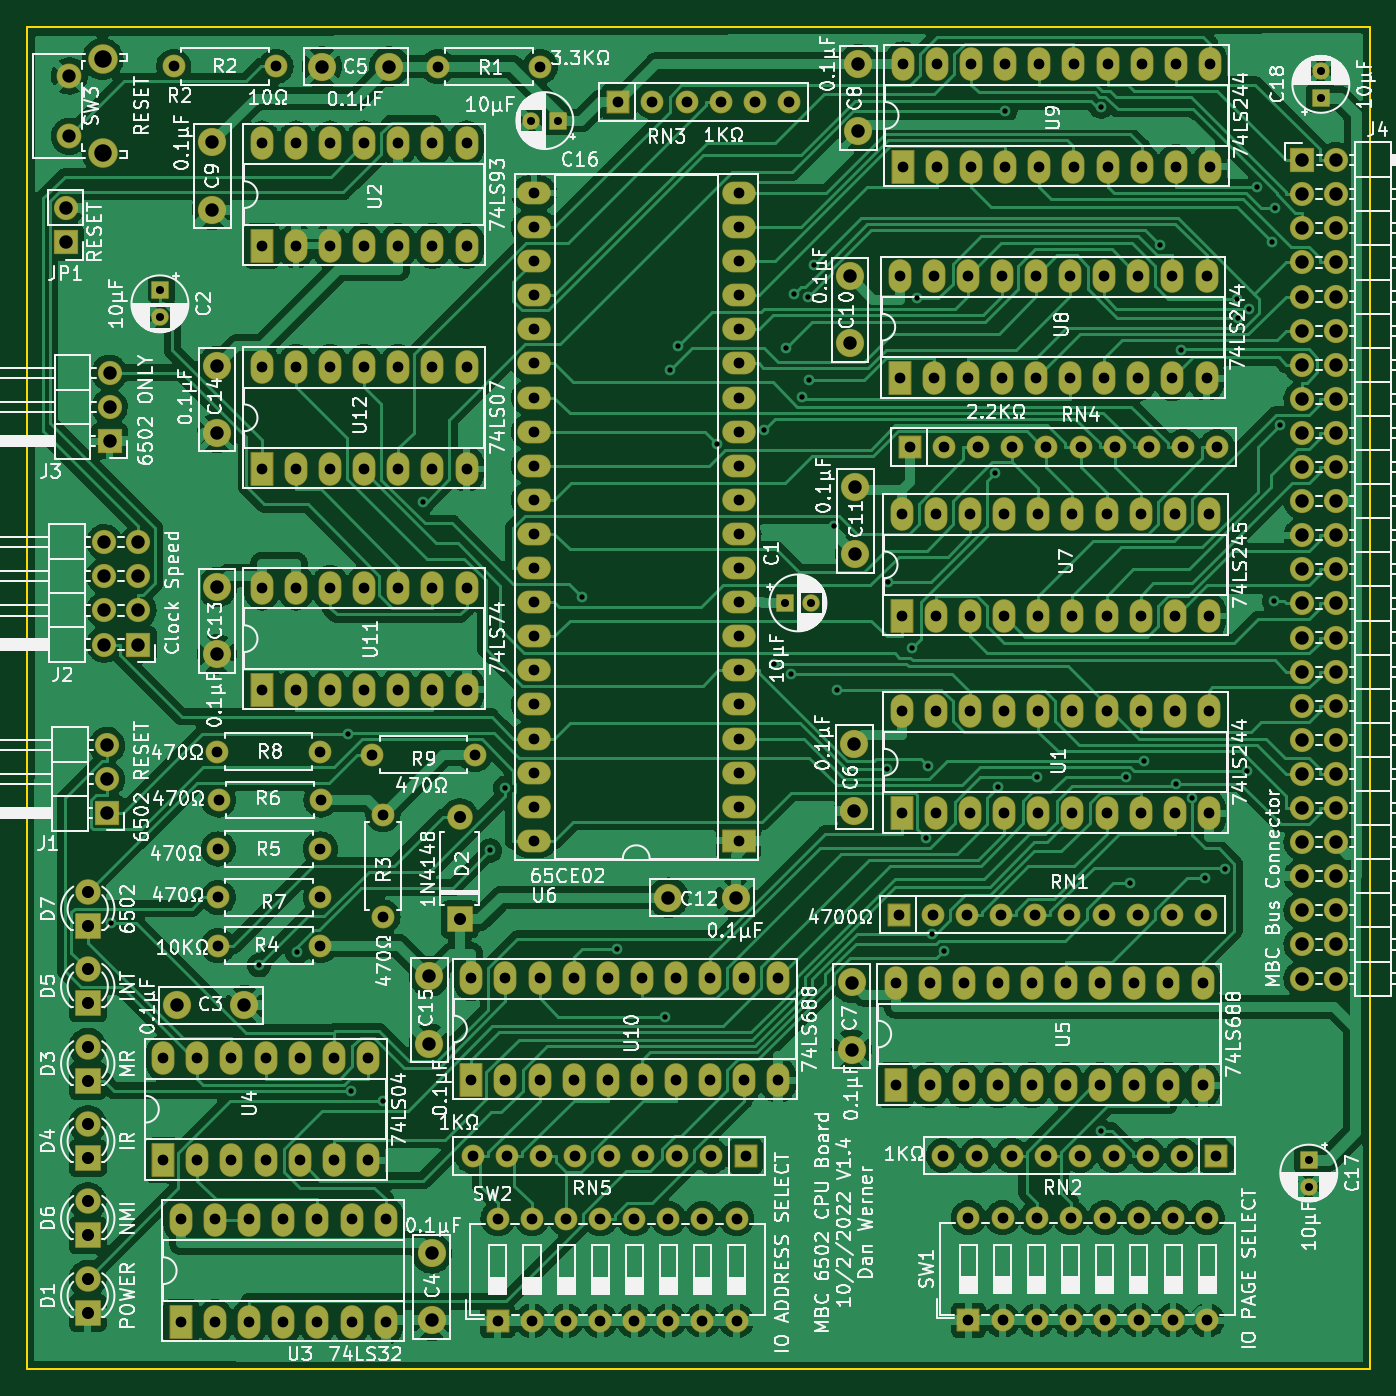
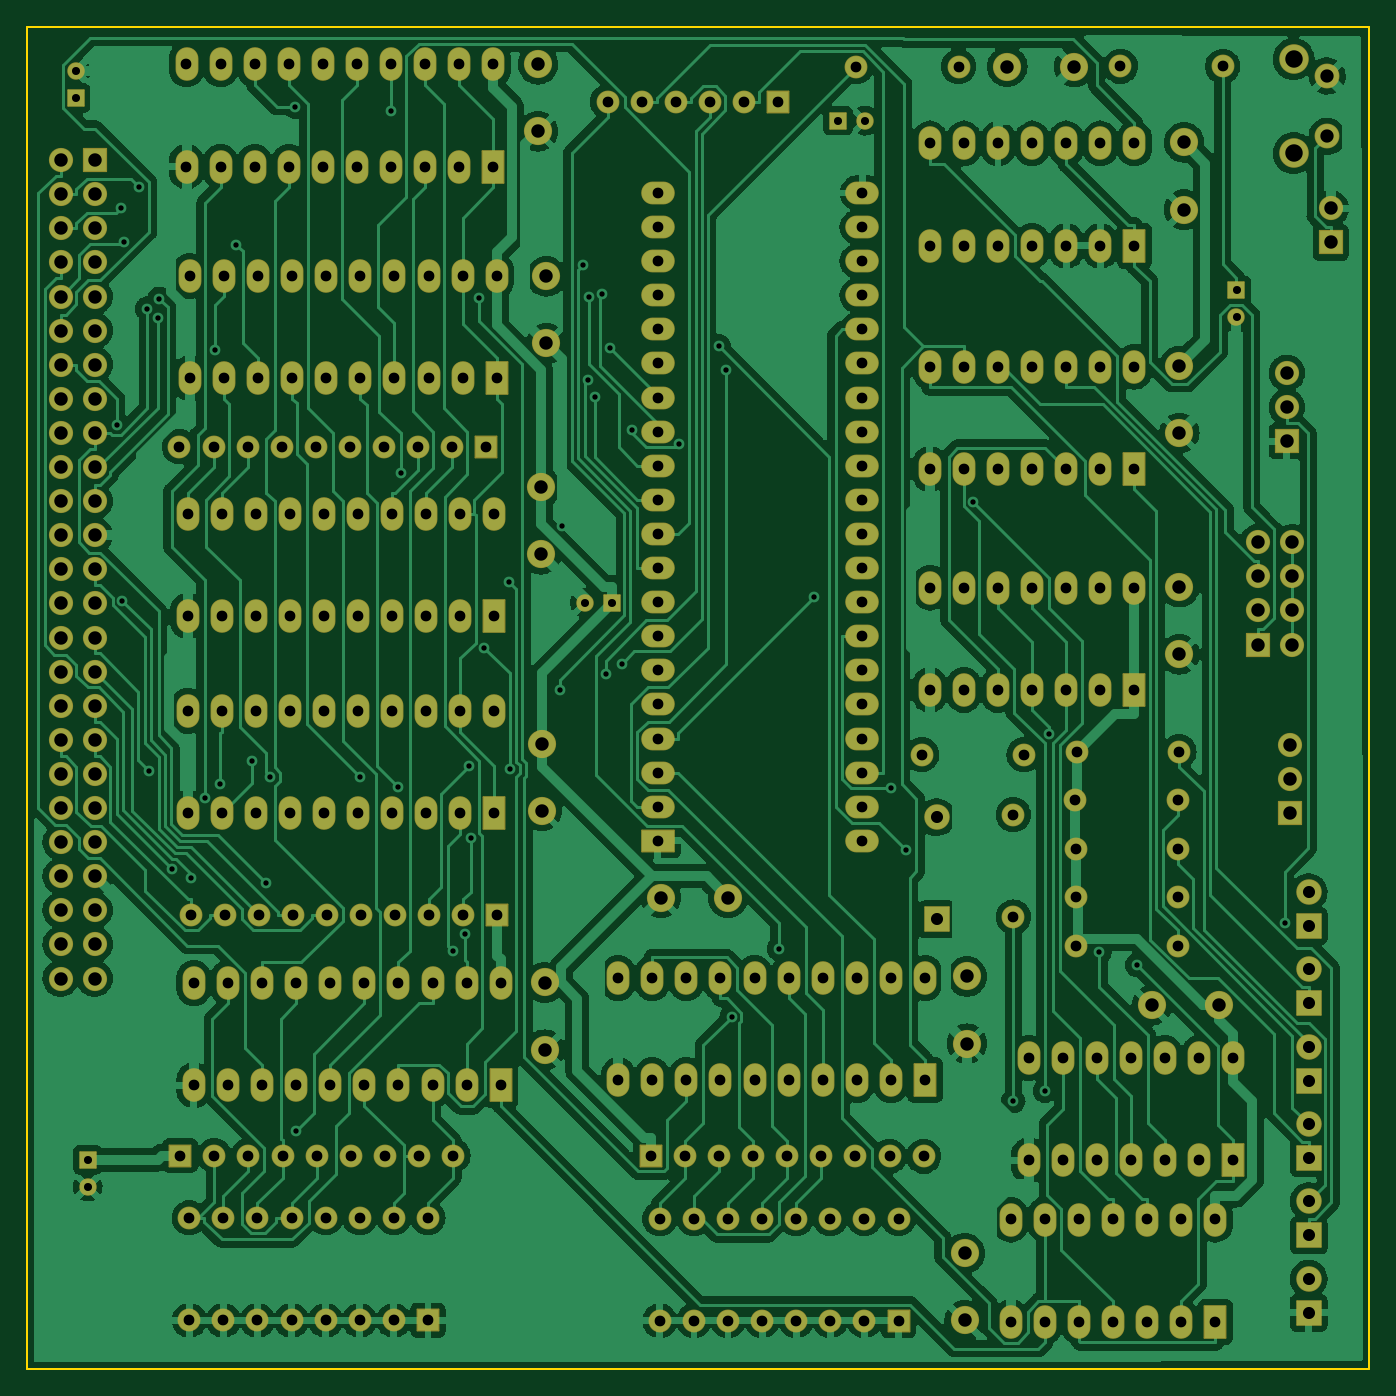
Circuit board: 11 layer files. Board 100.0 x 100.0 mm.
- bottom_copper: Z8065C02-B_Cu.gbr (434185 bytes)
- bottom_mask: Z8065C02-B_Mask.gbr (14754 bytes)
- paste: Z8065C02-B_Paste.gbr (506 bytes)
- bottom_silk: Z8065C02-B_Silkscreen.gbr (507 bytes)
- outline: Z8065C02-Edge_Cuts.gbr (753 bytes)
- top_copper: Z8065C02-F_Cu.gbr (496721 bytes)
- top_mask: Z8065C02-F_Mask.gbr (14754 bytes)
- paste: Z8065C02-F_Paste.gbr (506 bytes)
- top_silk: Z8065C02-F_Silkscreen.gbr (221728 bytes)
- drill: Z8065C02-NPTH.drl (285 bytes)
- drill: Z8065C02-PTH.drl (9168 bytes)

=== bottom_copper: Z8065C02-B_Cu.gbr (434185 bytes, source omitted) ===
=== bottom_mask: Z8065C02-B_Mask.gbr (14754 bytes, source omitted) ===
=== paste: Z8065C02-B_Paste.gbr ===
G04 #@! TF.GenerationSoftware,KiCad,Pcbnew,(6.0.6)*
G04 #@! TF.CreationDate,2022-10-03T12:47:23-05:00*
G04 #@! TF.ProjectId,Z8065C02,5a383036-3543-4303-922e-6b696361645f,rev?*
G04 #@! TF.SameCoordinates,Original*
G04 #@! TF.FileFunction,Paste,Bot*
G04 #@! TF.FilePolarity,Positive*
%FSLAX46Y46*%
G04 Gerber Fmt 4.6, Leading zero omitted, Abs format (unit mm)*
G04 Created by KiCad (PCBNEW (6.0.6)) date 2022-10-03 12:47:23*
%MOMM*%
%LPD*%
G01*
G04 APERTURE LIST*
G04 APERTURE END LIST*
M02*

=== bottom_silk: Z8065C02-B_Silkscreen.gbr ===
G04 #@! TF.GenerationSoftware,KiCad,Pcbnew,(6.0.6)*
G04 #@! TF.CreationDate,2022-10-03T12:47:23-05:00*
G04 #@! TF.ProjectId,Z8065C02,5a383036-3543-4303-922e-6b696361645f,rev?*
G04 #@! TF.SameCoordinates,Original*
G04 #@! TF.FileFunction,Legend,Bot*
G04 #@! TF.FilePolarity,Positive*
%FSLAX46Y46*%
G04 Gerber Fmt 4.6, Leading zero omitted, Abs format (unit mm)*
G04 Created by KiCad (PCBNEW (6.0.6)) date 2022-10-03 12:47:23*
%MOMM*%
%LPD*%
G01*
G04 APERTURE LIST*
G04 APERTURE END LIST*
M02*

=== outline: Z8065C02-Edge_Cuts.gbr ===
G04 #@! TF.GenerationSoftware,KiCad,Pcbnew,(6.0.6)*
G04 #@! TF.CreationDate,2022-10-03T12:47:24-05:00*
G04 #@! TF.ProjectId,Z8065C02,5a383036-3543-4303-922e-6b696361645f,rev?*
G04 #@! TF.SameCoordinates,Original*
G04 #@! TF.FileFunction,Profile,NP*
%FSLAX46Y46*%
G04 Gerber Fmt 4.6, Leading zero omitted, Abs format (unit mm)*
G04 Created by KiCad (PCBNEW (6.0.6)) date 2022-10-03 12:47:24*
%MOMM*%
%LPD*%
G01*
G04 APERTURE LIST*
G04 #@! TA.AperFunction,Profile*
%ADD10C,0.120000*%
G04 #@! TD*
G04 APERTURE END LIST*
D10*
X68000000Y-33000000D02*
X68000000Y-133000000D01*
X168000000Y-33000000D02*
X168000000Y-133000000D01*
X68000000Y-133000000D02*
X168000000Y-133000000D01*
X68000000Y-33000000D02*
X168000000Y-33000000D01*
M02*

=== top_copper: Z8065C02-F_Cu.gbr (496721 bytes, source omitted) ===
=== top_mask: Z8065C02-F_Mask.gbr (14754 bytes, source omitted) ===
=== paste: Z8065C02-F_Paste.gbr ===
G04 #@! TF.GenerationSoftware,KiCad,Pcbnew,(6.0.6)*
G04 #@! TF.CreationDate,2022-10-03T12:47:23-05:00*
G04 #@! TF.ProjectId,Z8065C02,5a383036-3543-4303-922e-6b696361645f,rev?*
G04 #@! TF.SameCoordinates,Original*
G04 #@! TF.FileFunction,Paste,Top*
G04 #@! TF.FilePolarity,Positive*
%FSLAX46Y46*%
G04 Gerber Fmt 4.6, Leading zero omitted, Abs format (unit mm)*
G04 Created by KiCad (PCBNEW (6.0.6)) date 2022-10-03 12:47:23*
%MOMM*%
%LPD*%
G01*
G04 APERTURE LIST*
G04 APERTURE END LIST*
M02*

=== top_silk: Z8065C02-F_Silkscreen.gbr (221728 bytes, source omitted) ===
=== drill: Z8065C02-NPTH.drl ===
M48
; DRILL file {KiCad (6.0.6)} date Mon Oct  3 12:47:09 2022
; FORMAT={-:-/ absolute / inch / decimal}
; #@! TF.CreationDate,2022-10-03T12:47:09-05:00
; #@! TF.GenerationSoftware,Kicad,Pcbnew,(6.0.6)
; #@! TF.FileFunction,NonPlated,1,2,NPTH
FMAT,2
INCH
%
G90
G05
T0
M30

=== drill: Z8065C02-PTH.drl (9168 bytes, source omitted) ===
